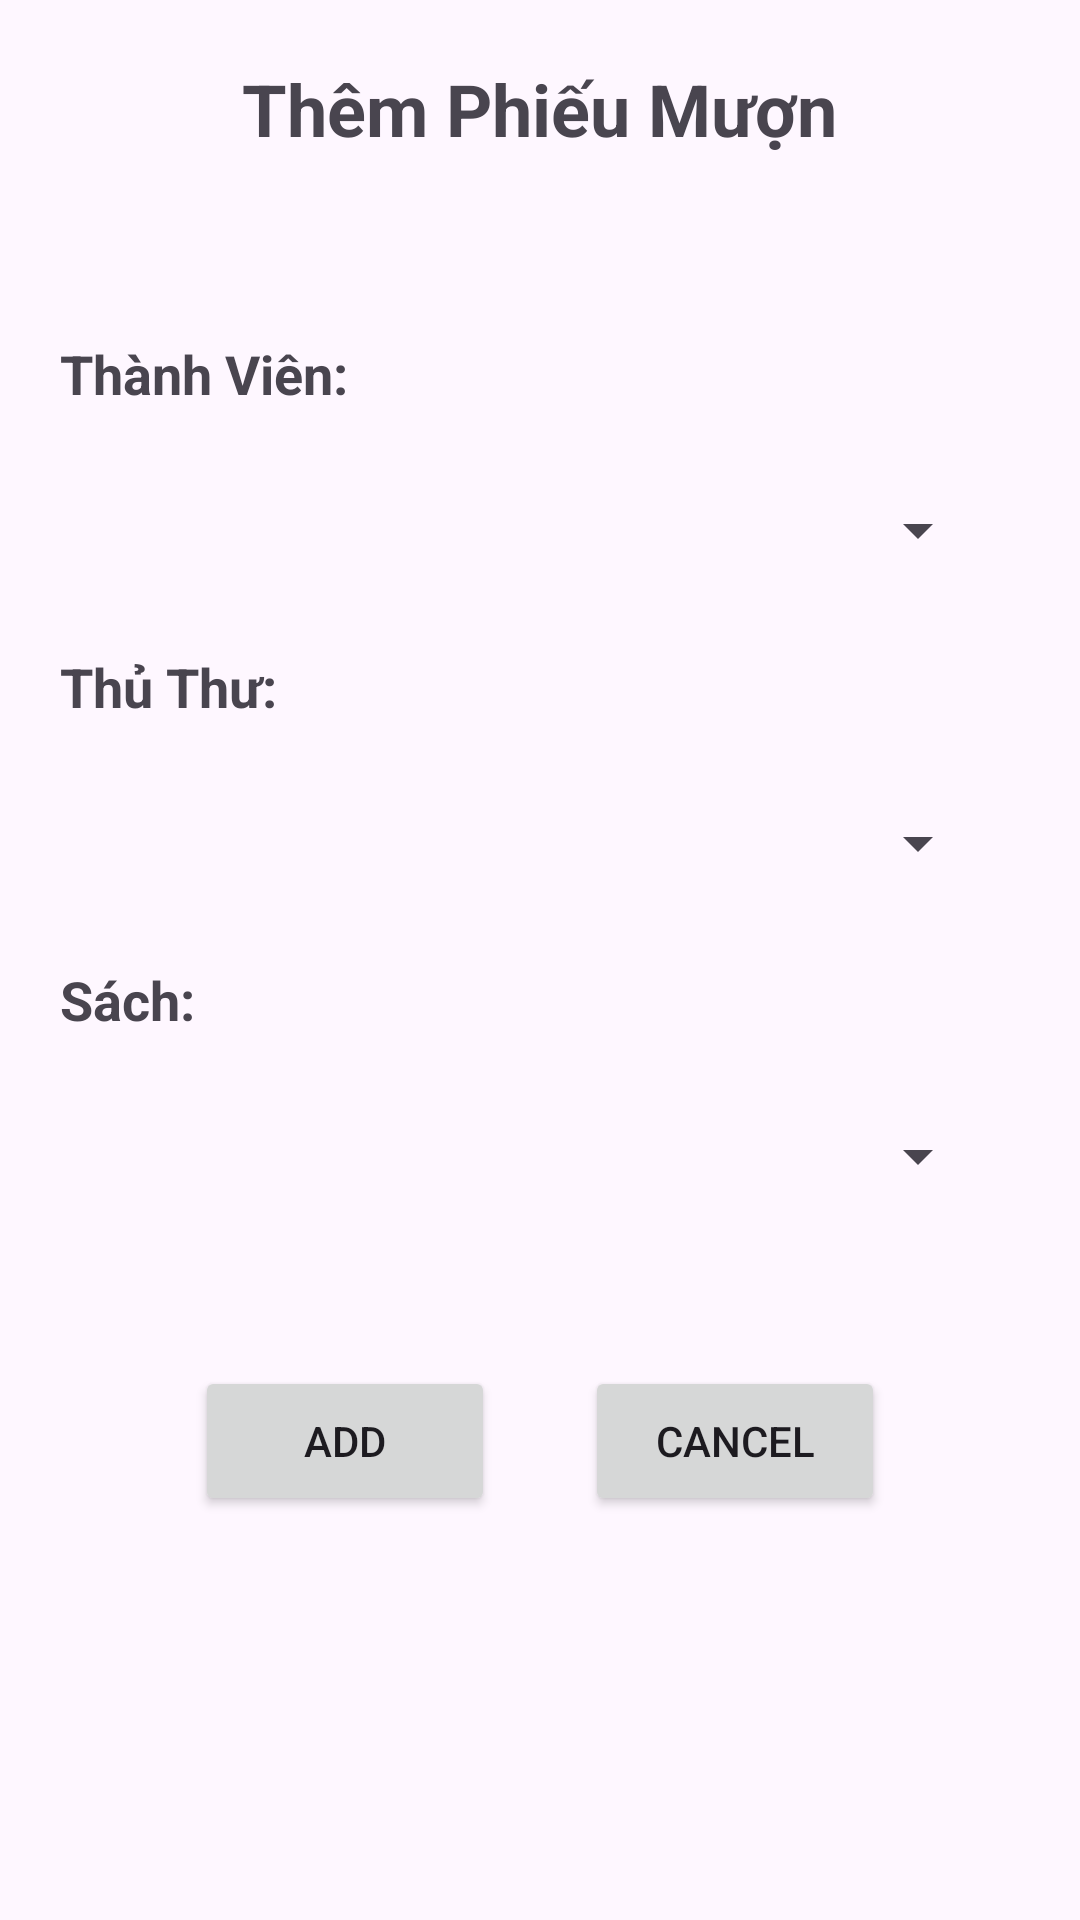

Here is an Android app screen rendered from its layout file. Give the layout XML and the strings, colors and styles it references.
<!-- AndroidManifest.xml: application theme Theme.PH32302_MOBILE -->
<!-- res/layout/add_pm.xml -->
<?xml version="1.0" encoding="utf-8"?>
<LinearLayout xmlns:android="http://schemas.android.com/apk/res/android"
    android:layout_width="match_parent"
    android:layout_height="match_parent"
    android:orientation="vertical"
    >
    <TextView
        android:layout_marginTop="20dp"
        android:id="@+id/textView5"
        android:layout_gravity="center_horizontal"
        android:layout_width="wrap_content"
        android:layout_height="wrap_content"
        android:layout_marginBottom="50dp"
        android:text="Thêm Phiếu Mượn"
        android:textSize="24sp"
        android:textStyle="bold"
        />























    <TextView
        android:layout_marginTop="10dp"
        android:layout_marginStart="20dp"
        android:layout_width="wrap_content"
        android:layout_height="wrap_content"
        android:textStyle="bold"
        android:textSize="18dp"
        android:text="Thành Viên: "/>
    <Spinner
        android:id="@+id/spinnerPMThanhVien"
        android:layout_marginTop="10dp"
        android:layout_gravity="center_horizontal"
        android:layout_width="300dp"
        android:layout_height="60dp"/>

    <TextView
        android:layout_marginTop="10dp"
        android:layout_marginStart="20dp"
        android:layout_width="wrap_content"
        android:layout_height="wrap_content"
        android:textStyle="bold"
        android:textSize="18dp"
        android:text="Thủ Thư: "/>
    <Spinner
        android:id="@+id/spinneraddPMThuThu"
        android:layout_marginTop="10dp"
        android:layout_gravity="center_horizontal"
        android:layout_width="300dp"
        android:layout_height="60dp"/>
    <TextView
        android:layout_marginTop="10dp"
        android:layout_marginStart="20dp"
        android:layout_width="wrap_content"
        android:layout_height="wrap_content"
        android:textStyle="bold"
        android:textSize="18dp"
        android:text="Sách: "/>
    <Spinner
        android:id="@+id/spinneraddPMSach"
        android:layout_marginTop="10dp"
        android:layout_gravity="center_horizontal"
        android:layout_width="300dp"
        android:layout_height="60dp"/>

    <LinearLayout
        android:layout_marginTop="40dp"
        android:layout_gravity="center_horizontal"
        android:layout_width="wrap_content"
        android:layout_height="100dp">
        <Button

            android:layout_width="100dp"
            android:layout_height="50dp"
            android:id="@+id/btaddPM"
            android:text="Add"
            />

        <Button
            android:layout_marginLeft="30dp"
            android:layout_width="100dp"
            android:layout_height="50dp"
            android:id="@+id/btncaneladd"
            android:text="Cancel"
            />
    </LinearLayout>


</LinearLayout>
<!-- resources referenced by this layout -->
<resources>
  <!-- drawable button2 (drawable) -->
  <?xml version="1.0" encoding="utf-8"?>
  <selector xmlns:android="http://schemas.android.com/apk/res/android">
  <item>
      <shape android:shape="rectangle">
          <corners android:radius="50dp"></corners>
          <solid android:color="#52D1CA"></solid>
      </shape>
  </item>
  </selector>
  <style name="Theme.PH32302_MOBILE" parent="Base.Theme.PH32302_MOBILE" />
  <style name="Base.Theme.PH32302_MOBILE" parent="Theme.Material3.DayNight.NoActionBar">
          
          
      </style>
</resources>
